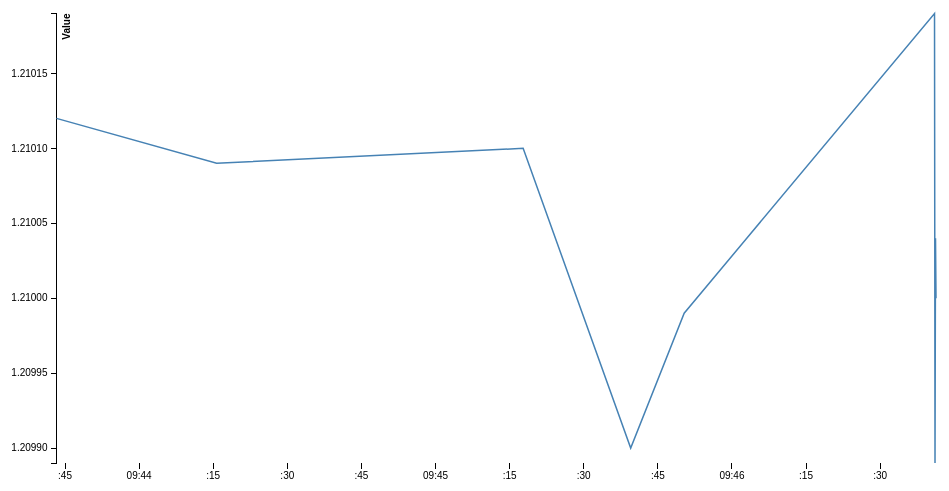
D3 v3 page, settled after 360 driven frames (6 s of simulated time); the page loaded 1 data file(s).



var margin = {top: 20.5, right: 30, bottom: 30, left: 50.5},
    width = 960 - margin.left - margin.right,
    height = 500 - margin.top - margin.bottom;

var x = d3.time.scale()
    .range([0, width]);

 var y = d3.scale.linear()
    .range([height, 0]);

 var xAxis = d3.svg.axis()
    .scale(x)
    .orient("bottom");

var yAxis = d3.svg.axis()
    .scale(y)
    .orient("left");

var line = d3.svg.line()
    .x(function(d) { return x(d.time); })
    .y(function(d) { return y(d.bid); });

var svg = d3.select("body").append("svg")
    .attr("width", width + margin.left + margin.right)
    .attr("height", height + margin.top + margin.bottom)
  .append("g")
    .attr("transform", "translate(" + margin.left + "," + margin.top + ")");

var hola = d3.csv("head.csv", type, function(error, data) {
  x.domain(d3.extent(data, function(d) { return d.time; }));
  y.domain(d3.extent(data, function(d) { return d.bid; }));

  svg.append("g")
      .attr("class", "x axis")
      .attr("transform", "translate(0," + height + ")")
      .call(xAxis);

  svg.append("g")
      .attr("class", "y axis")
      .call(yAxis)
    .append("text")
      .attr("class", "title")
      .attr("transform", "rotate(-90)")
      .attr("y", 6)
      .attr("dy", ".71em")
      .text("Value");

  svg.append("path")
      .datum(data)
      .attr("class", "line")
      .attr("d", line);
});

function type(d) {
  d.time = d3.time.format("%H:%M:%S.%L").parse(d.time);
  d.value = +d.bid;
  return d;
}



### data: head.csv
currency, date, time, bid, ask
EUR/USD, 2015-01-01, 21:43:43.275, 1.21, 1.21
EUR/USD, 2015-01-01, 21:44:15.699, 1.21, 1.21
EUR/USD, 2015-01-01, 21:45:17.733, 1.21, 1.21
EUR/USD, 2015-01-01, 21:45:39.506, 1.21, 1.21
EUR/USD, 2015-01-01, 21:45:50.332, 1.21, 1.21
EUR/USD, 2015-01-01, 21:46:41.008, 1.21, 1.21
EUR/USD, 2015-01-01, 21:46:41.108, 1.21, 1.21
EUR/USD, 2015-01-01, 21:46:41.207, 1.21, 1.211
EUR/USD, 2015-01-01, 21:46:41.307, 1.21, 1.211